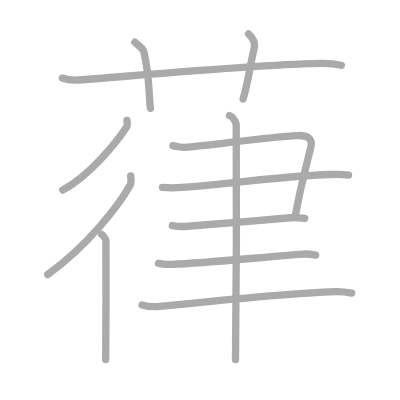
t = 0.00 s
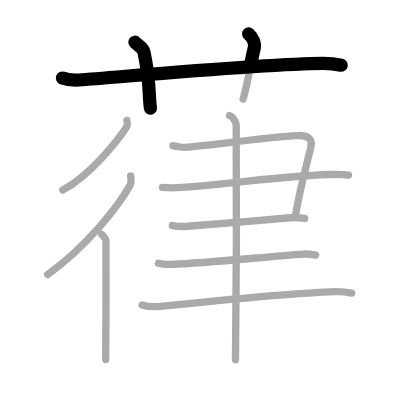
t = 2.50 s
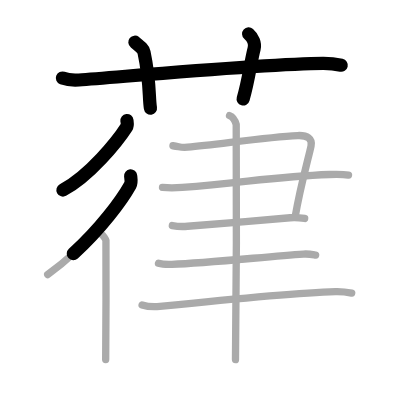
t = 4.75 s
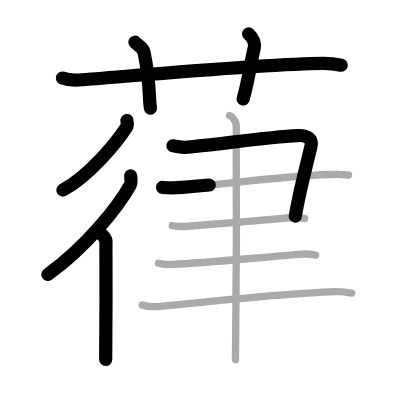
t = 7.25 s
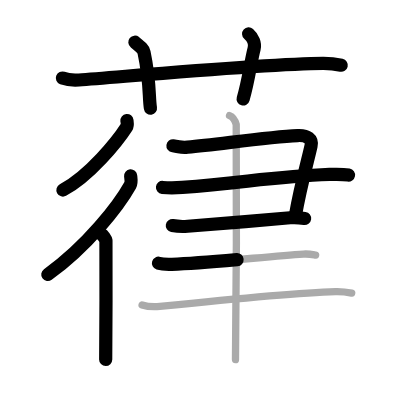
t = 9.50 s
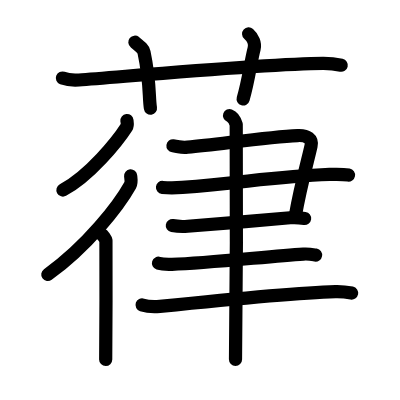
t = 12.00 s

The animated SVG that drew these frames (rendered in a browser with its animation timeline set to each time). Animation: 12 SMIL elements (animate=12); one cycle of 12.00 s.

<?xml version="1.0" standalone="no"?>
<!DOCTYPE svg PUBLIC "-//W3C//DTD SVG 1.1//EN"   "http://www.w3.org/Graphics/SVG/1.1/DTD/svg11.dtd">
<svg width="400px" height="400px"  version="1.1" xmlns="http://www.w3.org/2000/svg">
  <defs>
    <marker id="Triangle" viewBox="0 0 10 10" refX="0" refY="5" markerUnits="strokeWidth" markerWidth="3" style="stroke-opacity:0%;fill:#aaaaaa;" markerHeight="2" orient="auto">
      <path d="M 0 0 L 10 5 L 0 10 z" />
    </marker>
    
    <marker id="Arrow" viewBox="0 0 10 10" refX="5" refY="5" markerUnits="strokeWidth" markerWidth="1.8" style="stroke-opacity:0%;fill:#770000;" markerHeight="2" orient="auto">
      <path d="M 0 4 L 6 4 L 4 1 L 10 5 L 4 9 L 6 6 L 0 6 z" />
        <circle cx="5" cy="5" r="5" />
      </marker>
    
    <marker id="TriangleRed" viewBox="0 0 10 10" refX="0" refY="5" markerUnits="strokeWidth" markerWidth="3" style="stroke-opacity:0%;fill:#CC0000;" markerHeight="2" orient="auto">
      <path d="M 0 0 L 10 5 L 0 10 z" />
    </marker>
    
    <marker id="ArrowRed" viewBox="0 0 10 10" refX="5" refY="5" markerUnits="strokeWidth" markerWidth="1.8" style="stroke-opacity:0%;fill:#CC0000;" markerHeight="2" orient="auto">
      <path d="M 0 4 L 6 4 L 4 1 L 10 5 L 4 9 L 6 6 L 0 6 z" />
        <circle cx="5" cy="5" r="5" />
      </marker>
    
  </defs>
  
  <path style="fill:#ffffff; fill-opacity:100%; fill-rule:evenodd; stroke-width:0;" d="M 0 0 L 400px 0 L 400px 400px L 0 400px L 0 0" />

  <g transform="scale(3.6697247706422 3.6697247706422)">
<path style="fill:none; fill-opacity:0%; fill-rule:evenodd; stroke:#aaaaaa; stroke-opacity:100%; stroke-width: 1.5pt; stroke-linejoin:round; stroke-linecap:round;" d="M17 21.27c1.42 0.53 3.07 0.63 4.5 0.53c13.06-0.96 51.47-4.46 66.53-4.53c2.37-0.01 3.79 0.25 4.97 0.51"></path>
<path style="fill:none; fill-opacity:0%; fill-rule:evenodd; stroke:#aaaaaa; stroke-opacity:100%; stroke-width: 1.5pt; stroke-linejoin:round; stroke-linecap:round;" d="M36.75 11.5c1.75 1.43 2.31 1.87 2.5 2.75C41 22.5 40.5 26.5 41 29.5"></path>
<path style="fill:none; fill-opacity:0%; fill-rule:evenodd; stroke:#aaaaaa; stroke-opacity:100%; stroke-width: 1.5pt; stroke-linejoin:round; stroke-linecap:round;" d="M67.75 9.25c1.12 1 1.87 2.52 1.5 4c-1.12 4.5-1.38 8-3 13.75"></path>
<path style="fill:none; fill-opacity:0%; fill-rule:evenodd; stroke:#aaaaaa; stroke-opacity:100%; stroke-width: 1.5pt; stroke-linejoin:round; stroke-linecap:round;" d="M34.59 32.84c0.05 0.45 0.25 1.25-0.1 1.79c-2.5 3.88-10.03 13.22-17.37 17.17"></path>
<path style="fill:none; fill-opacity:0%; fill-rule:evenodd; stroke:#aaaaaa; stroke-opacity:100%; stroke-width: 1.5pt; stroke-linejoin:round; stroke-linecap:round;" d="M35.6 47.92c0.06 0.63 0.31 1.77-0.13 2.54C32.39 55.96 23.89 66.97 13 74.82"></path>
<path style="fill:none; fill-opacity:0%; fill-rule:evenodd; stroke:#aaaaaa; stroke-opacity:100%; stroke-width: 1.5pt; stroke-linejoin:round; stroke-linecap:round;" d="M27.72 63.89c0.36 0.2 1.07 1.26 1.15 1.65c0.07 0.39 0 29.98-0.07 32.42"></path>
<path style="fill:none; fill-opacity:0%; fill-rule:evenodd; stroke:#aaaaaa; stroke-opacity:100%; stroke-width: 1.5pt; stroke-linejoin:round; stroke-linecap:round;" d="M47.13 39.72c2.08 0.27 2.08 0.56 3.99 0.38c8.73-0.8 21.68-2.78 29.99-3.16c2.7-0.12 4.05 0.92 3.65 2.82c-0.62 3-2.87 10.82-4.32 19.26"></path>
<path style="fill:none; fill-opacity:0%; fill-rule:evenodd; stroke:#aaaaaa; stroke-opacity:100%; stroke-width: 1.5pt; stroke-linejoin:round; stroke-linecap:round;" d="M44.28 51.08c1.87 0.19 3.33 0.17 5.4 0c18.07-1.5 25.76-2.98 40.1-3.54c2.29-0.09 4.15-0.01 5.19 0.18"></path>
<path style="fill:none; fill-opacity:0%; fill-rule:evenodd; stroke:#aaaaaa; stroke-opacity:100%; stroke-width: 1.5pt; stroke-linejoin:round; stroke-linecap:round;" d="M46.96 61.47c1.04 0.19 2.91 0.29 4.16 0.19c11.43-0.94 17.56-1.38 27.95-2.32c1.65-0.15 2.7 0 3.95 0.19"></path>
<path style="fill:none; fill-opacity:0%; fill-rule:evenodd; stroke:#aaaaaa; stroke-opacity:100%; stroke-width: 1.5pt; stroke-linejoin:round; stroke-linecap:round;" d="M43.19 71.73c0.95 0.29 2.69 0.32 3.65 0.29c9.9-0.33 26.19-2.16 35.84-2.79c1.58-0.1 2.54 0.14 3.33 0.28"></path>
<path style="fill:none; fill-opacity:0%; fill-rule:evenodd; stroke:#aaaaaa; stroke-opacity:100%; stroke-width: 1.5pt; stroke-linejoin:round; stroke-linecap:round;" d="M38.72 83.09c1.26 0.41 3.58 0.53 4.84 0.41c14.79-1.52 36.38-3.7 47.86-4.04c2.1-0.06 3.36 0.19 4.42 0.4"></path>
<path style="fill:none; fill-opacity:0%; fill-rule:evenodd; stroke:#aaaaaa; stroke-opacity:100%; stroke-width: 1.5pt; stroke-linejoin:round; stroke-linecap:round;" d="M62.55 31.5c1.01 0.38 1.61 1.69 1.82 2.44c0.2 0.75 0 59.37-0.2 64.06"></path>

<path style="fill:none; fill-opacity:0%; fill-rule:evenodd; stroke:#000000; stroke-opacity:100%; stroke-width: 2.7pt; stroke-linejoin:round; stroke-linecap:round;" d="M17 21.27c1.42 0.53 3.07 0.63 4.5 0.53c13.06-0.96 51.47-4.46 66.53-4.53c2.37-0.01 3.79 0.25 4.97 0.51" pathLength="100" stroke-dashoffset="100" stroke-dasharray="100 105"><animate id="dashAnim1" attributeName="stroke-dashoffset" from="100" to="0" dur="1s" calcMode="linear" fill="freeze"/></path>
<path style="fill:none; fill-opacity:0%; fill-rule:evenodd; stroke:#000000; stroke-opacity:100%; stroke-width: 2.7pt; stroke-linejoin:round; stroke-linecap:round;" d="M36.75 11.5c1.75 1.43 2.31 1.87 2.5 2.75C41 22.5 40.5 26.5 41 29.5" pathLength="100" stroke-dashoffset="100" stroke-dasharray="100 105"><animate id="dashAnim2" attributeName="stroke-dashoffset" from="100" to="0" dur="1s" calcMode="linear" begin="dashAnim1.end" fill="freeze"/></path>
<path style="fill:none; fill-opacity:0%; fill-rule:evenodd; stroke:#000000; stroke-opacity:100%; stroke-width: 2.7pt; stroke-linejoin:round; stroke-linecap:round;" d="M67.75 9.25c1.12 1 1.87 2.52 1.5 4c-1.12 4.5-1.38 8-3 13.75" pathLength="100" stroke-dashoffset="100" stroke-dasharray="100 105"><animate id="dashAnim3" attributeName="stroke-dashoffset" from="100" to="0" dur="1s" calcMode="linear" begin="dashAnim2.end" fill="freeze"/></path>
<path style="fill:none; fill-opacity:0%; fill-rule:evenodd; stroke:#000000; stroke-opacity:100%; stroke-width: 2.7pt; stroke-linejoin:round; stroke-linecap:round;" d="M34.59 32.84c0.05 0.45 0.25 1.25-0.1 1.79c-2.5 3.88-10.03 13.22-17.37 17.17" pathLength="100" stroke-dashoffset="100" stroke-dasharray="100 105"><animate id="dashAnim4" attributeName="stroke-dashoffset" from="100" to="0" dur="1s" calcMode="linear" begin="dashAnim3.end" fill="freeze"/></path>
<path style="fill:none; fill-opacity:0%; fill-rule:evenodd; stroke:#000000; stroke-opacity:100%; stroke-width: 2.7pt; stroke-linejoin:round; stroke-linecap:round;" d="M35.6 47.92c0.06 0.63 0.31 1.77-0.13 2.54C32.39 55.96 23.89 66.97 13 74.82" pathLength="100" stroke-dashoffset="100" stroke-dasharray="100 105"><animate id="dashAnim5" attributeName="stroke-dashoffset" from="100" to="0" dur="1s" calcMode="linear" begin="dashAnim4.end" fill="freeze"/></path>
<path style="fill:none; fill-opacity:0%; fill-rule:evenodd; stroke:#000000; stroke-opacity:100%; stroke-width: 2.7pt; stroke-linejoin:round; stroke-linecap:round;" d="M27.72 63.89c0.36 0.2 1.07 1.26 1.15 1.65c0.07 0.39 0 29.98-0.07 32.42" pathLength="100" stroke-dashoffset="100" stroke-dasharray="100 105"><animate id="dashAnim6" attributeName="stroke-dashoffset" from="100" to="0" dur="1s" calcMode="linear" begin="dashAnim5.end" fill="freeze"/></path>
<path style="fill:none; fill-opacity:0%; fill-rule:evenodd; stroke:#000000; stroke-opacity:100%; stroke-width: 2.7pt; stroke-linejoin:round; stroke-linecap:round;" d="M47.13 39.72c2.08 0.27 2.08 0.56 3.99 0.38c8.73-0.8 21.68-2.78 29.99-3.16c2.7-0.12 4.05 0.92 3.65 2.82c-0.62 3-2.87 10.82-4.32 19.26" pathLength="100" stroke-dashoffset="100" stroke-dasharray="100 105"><animate id="dashAnim7" attributeName="stroke-dashoffset" from="100" to="0" dur="1s" calcMode="linear" begin="dashAnim6.end" fill="freeze"/></path>
<path style="fill:none; fill-opacity:0%; fill-rule:evenodd; stroke:#000000; stroke-opacity:100%; stroke-width: 2.7pt; stroke-linejoin:round; stroke-linecap:round;" d="M44.28 51.08c1.87 0.19 3.33 0.17 5.4 0c18.07-1.5 25.76-2.98 40.1-3.54c2.29-0.09 4.15-0.01 5.19 0.18" pathLength="100" stroke-dashoffset="100" stroke-dasharray="100 105"><animate id="dashAnim8" attributeName="stroke-dashoffset" from="100" to="0" dur="1s" calcMode="linear" begin="dashAnim7.end" fill="freeze"/></path>
<path style="fill:none; fill-opacity:0%; fill-rule:evenodd; stroke:#000000; stroke-opacity:100%; stroke-width: 2.7pt; stroke-linejoin:round; stroke-linecap:round;" d="M46.96 61.47c1.04 0.19 2.91 0.29 4.16 0.19c11.43-0.94 17.56-1.38 27.95-2.32c1.65-0.15 2.7 0 3.95 0.19" pathLength="100" stroke-dashoffset="100" stroke-dasharray="100 105"><animate id="dashAnim9" attributeName="stroke-dashoffset" from="100" to="0" dur="1s" calcMode="linear" begin="dashAnim8.end" fill="freeze"/></path>
<path style="fill:none; fill-opacity:0%; fill-rule:evenodd; stroke:#000000; stroke-opacity:100%; stroke-width: 2.7pt; stroke-linejoin:round; stroke-linecap:round;" d="M43.19 71.73c0.95 0.29 2.69 0.32 3.65 0.29c9.9-0.33 26.19-2.16 35.84-2.79c1.58-0.1 2.54 0.14 3.33 0.28" pathLength="100" stroke-dashoffset="100" stroke-dasharray="100 105"><animate id="dashAnim10" attributeName="stroke-dashoffset" from="100" to="0" dur="1s" calcMode="linear" begin="dashAnim9.end" fill="freeze"/></path>
<path style="fill:none; fill-opacity:0%; fill-rule:evenodd; stroke:#000000; stroke-opacity:100%; stroke-width: 2.7pt; stroke-linejoin:round; stroke-linecap:round;" d="M38.72 83.09c1.26 0.41 3.58 0.53 4.84 0.41c14.79-1.52 36.38-3.7 47.86-4.04c2.1-0.06 3.36 0.19 4.42 0.4" pathLength="100" stroke-dashoffset="100" stroke-dasharray="100 105"><animate id="dashAnim11" attributeName="stroke-dashoffset" from="100" to="0" dur="1s" calcMode="linear" begin="dashAnim10.end" fill="freeze"/></path>
<path style="fill:none; fill-opacity:0%; fill-rule:evenodd; stroke:#000000; stroke-opacity:100%; stroke-width: 2.7pt; stroke-linejoin:round; stroke-linecap:round;" d="M62.55 31.5c1.01 0.38 1.61 1.69 1.82 2.44c0.2 0.75 0 59.37-0.2 64.06" pathLength="100" stroke-dashoffset="100" stroke-dasharray="100 105"><animate id="dashAnim12" attributeName="stroke-dashoffset" from="100" to="0" dur="1s" calcMode="linear" begin="dashAnim11.end" fill="freeze"/></path>

</g>

</svg>  
          
